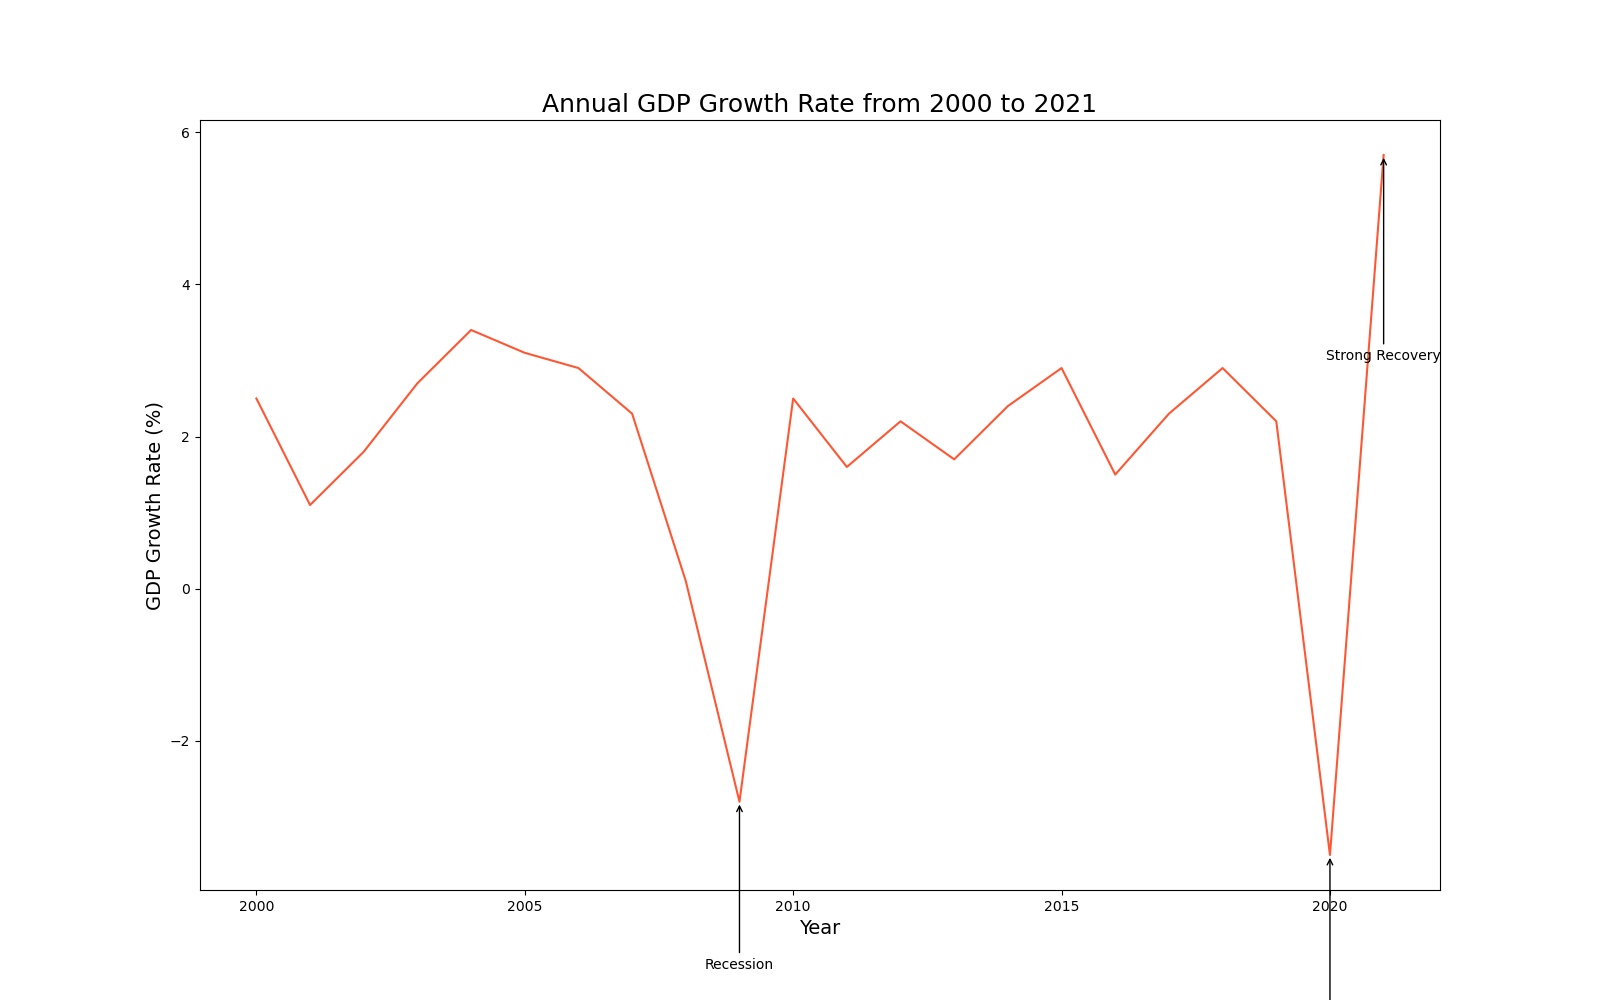

Values plotted in this chart, from the file beside it:
Year, GDP Growth Rate
2000, 2.5
2001, 1.1
2002, 1.8
2003, 2.7
2004, 3.4
2005, 3.1
2006, 2.9
2007, 2.3
2008, 0.1
2009, -2.8
2010, 2.5
2011, 1.6
2012, 2.2
2013, 1.7
2014, 2.4
2015, 2.9
2016, 1.5
2017, 2.3
2018, 2.9
2019, 2.2
2020, -3.5
2021, 5.7
